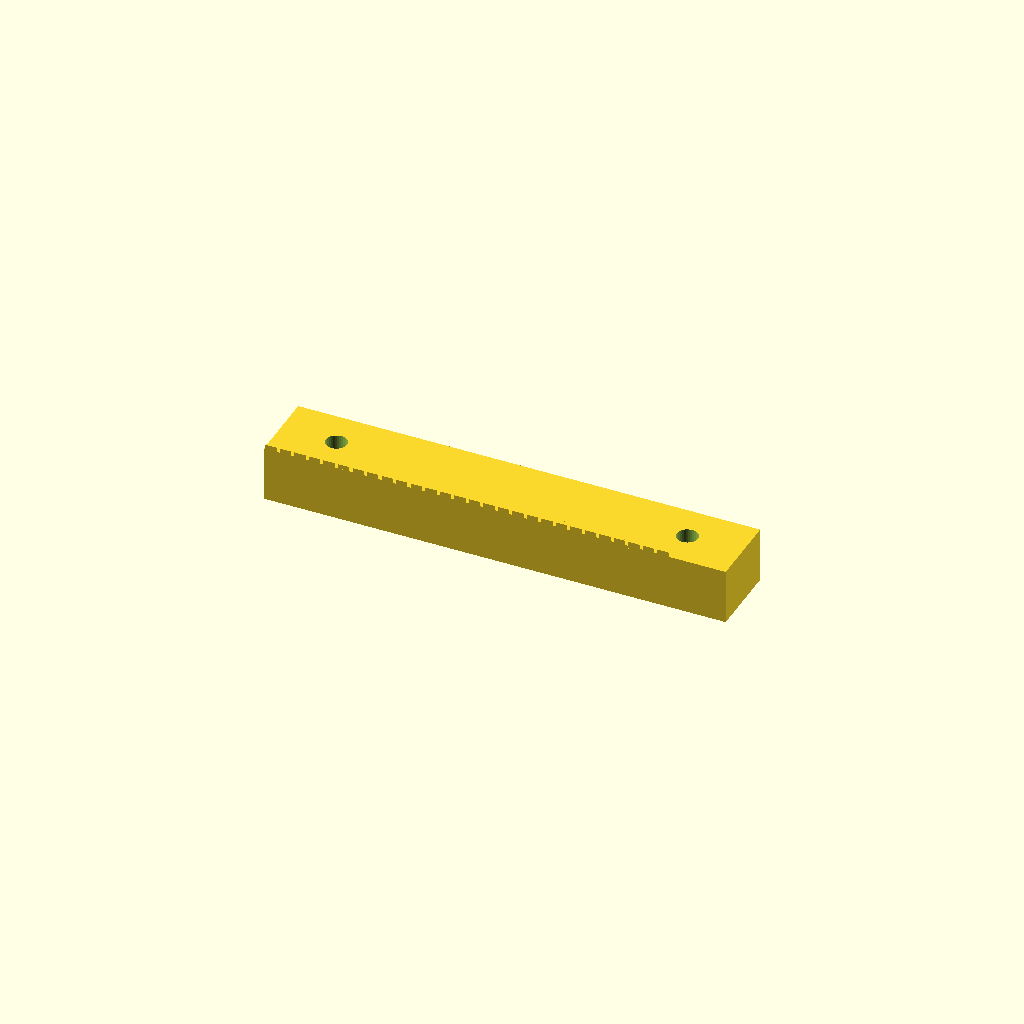
Cell 1: rendered with the file's own defaults.
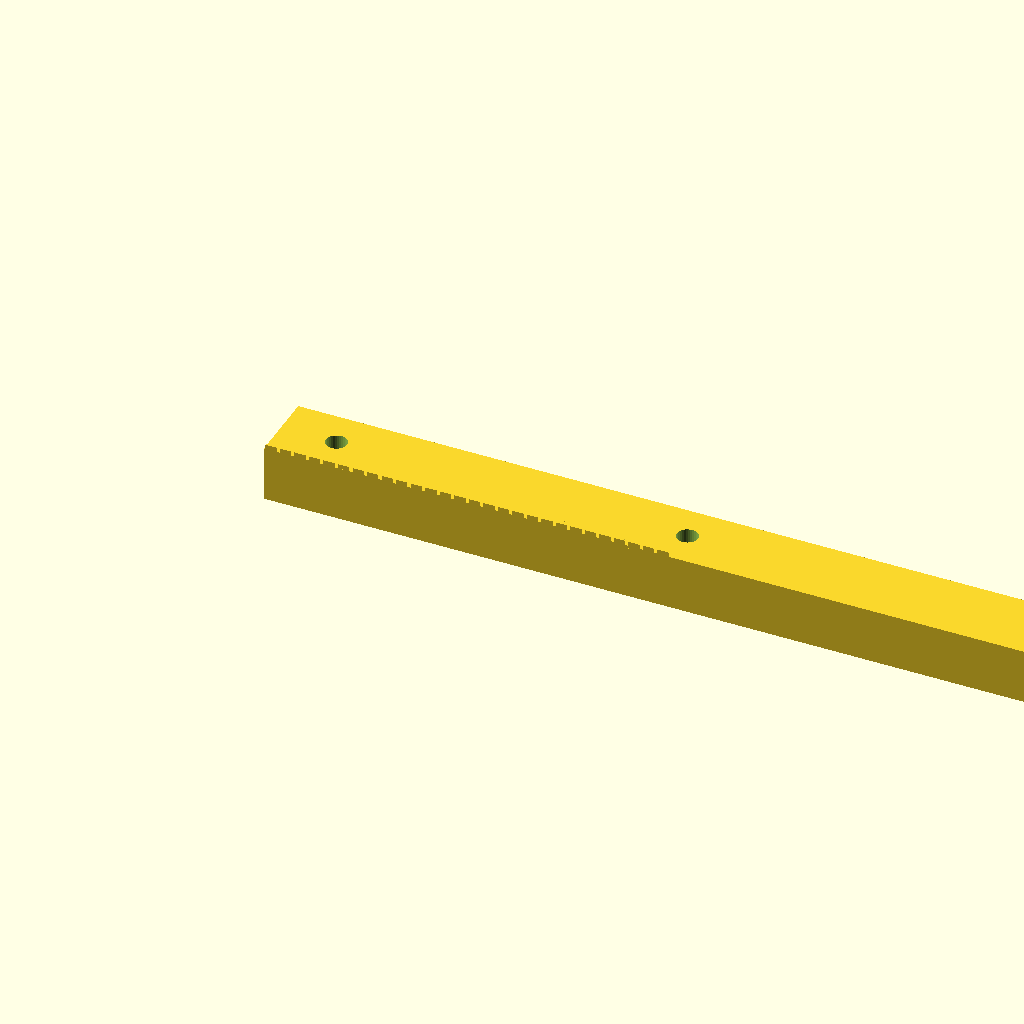
Cell 2 — length set to 199.92, the other parameters unchanged.
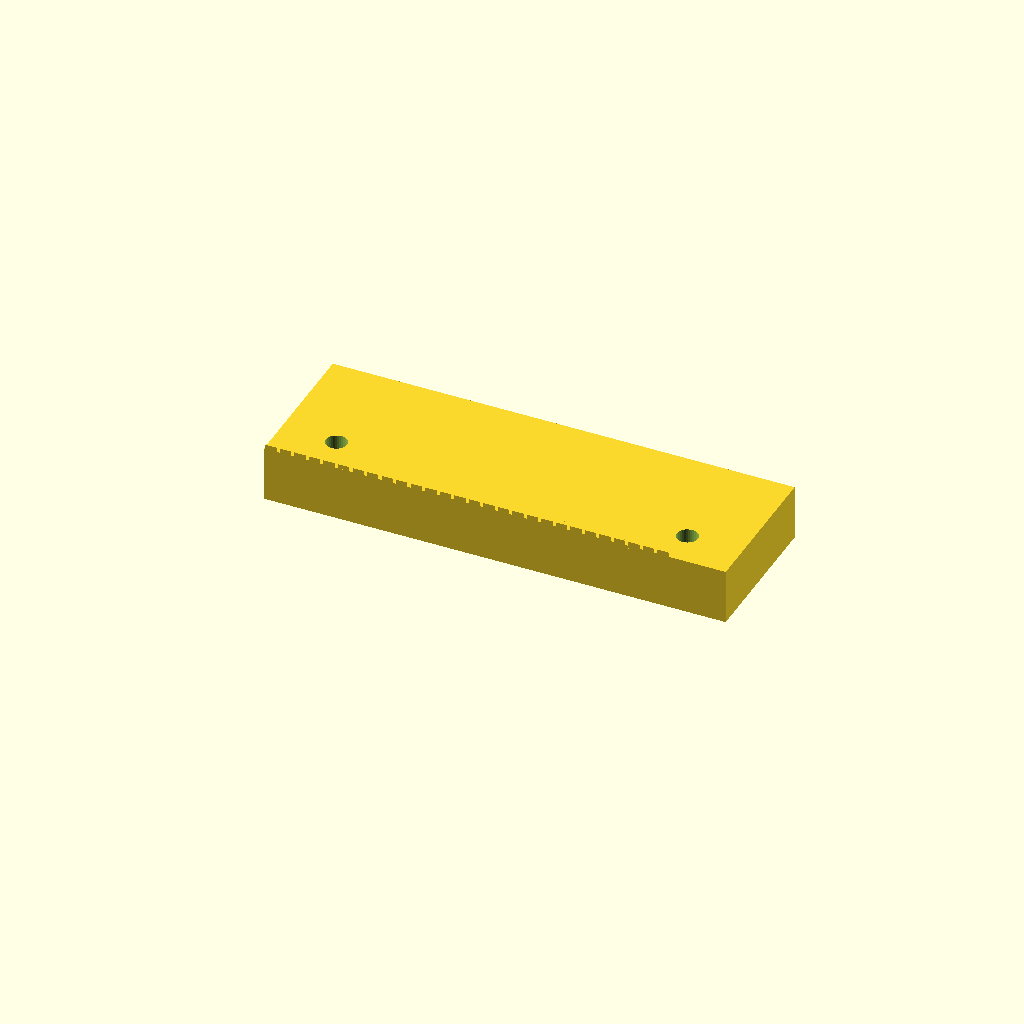
Cell 3: width = 32 (everything else at default).
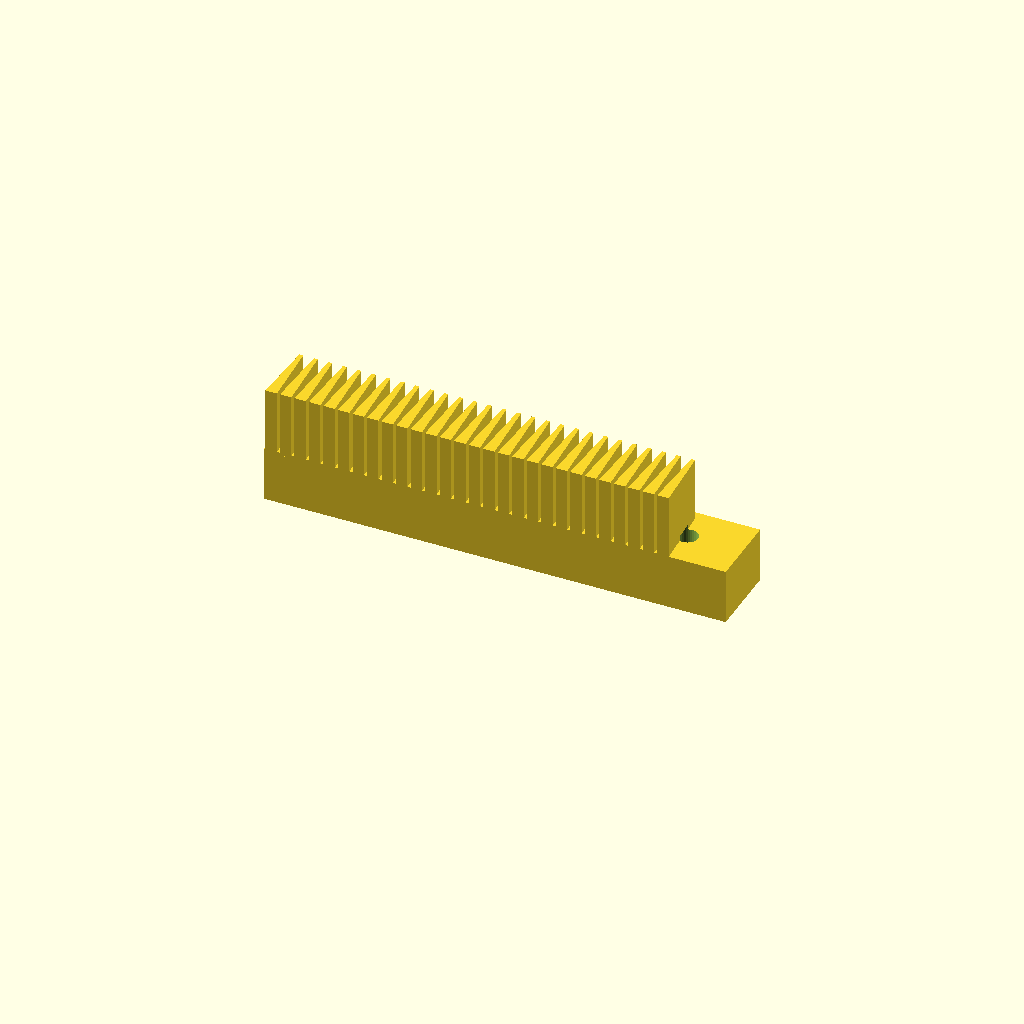
Cell 4 — height set to 26, the other parameters unchanged.
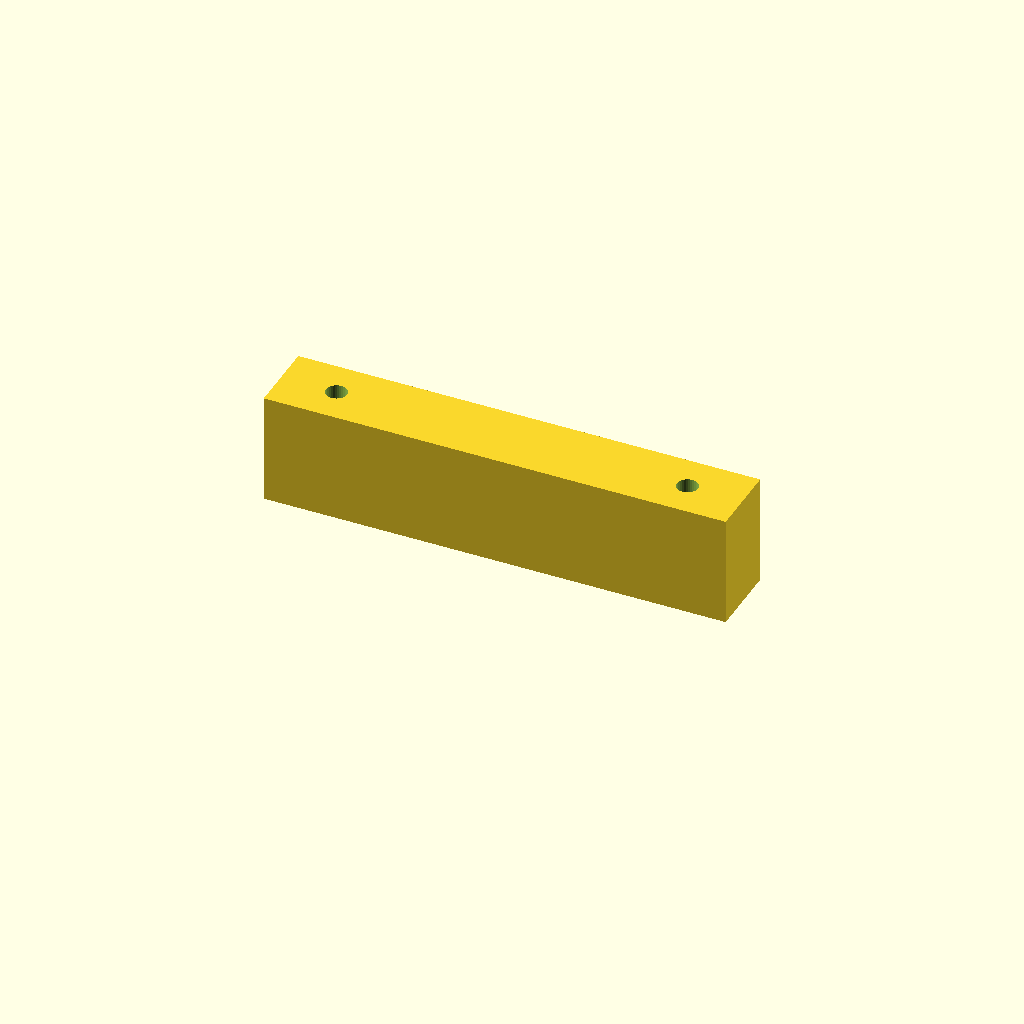
Cell 5: the same model with back_t = 24.
All cells are drawn from one camera (rotation 55°, 0°, 25°, orthographic, colour scheme Cornfield), so only the parameter changes between them.
Source of the model, optional_data/data/gen2/racks/part_0066.scad:
$fn = 32;

// ----------------------------------------------------------------------
// Gear rack: m=1 z=28, 99.96 x 16 x 13 mm
// ----------------------------------------------------------------------

// --- parameters (mm) ---
length = 99.96;           // rack length, X
width = 16;               // rack width, Y
height = 13;              // overall height, Z
module_m = 1;             // module
back_t = 12;              // tooth root line height
pitch = 3.14;             // circular pitch
tip_w = 0.84;             // tooth thickness at the tip
root_w = 2.48;            // tooth thickness at the root line
hole_d = 4.5;             // mounting hole
sink = 0.6;               // tooth root overlap into the body

tooth_span = 87.97;

module tooth(x0) {
  /* 20 deg flank profile, sunk into the body for a positive overlap */
  translate([x0, 0, back_t - sink])
    linear_extrude(height = height - back_t + sink)
      polygon(points = [[-root_w / 2, 0], [root_w / 2, 0],
                        [tip_w / 2, height - back_t],
                        [-tip_w / 2, height - back_t]]);
}

difference() {
  union() {
    cube([length, width, back_t]);
    for (i = [0 : 28 - 1])
      tooth((i + 0.5) * pitch + (tooth_span - 28 * pitch) / 2);
  }
  translate([12, 8, -1]) cylinder(h = back_t + 2, d = hole_d);
  translate([87.96, 8, -1]) cylinder(h = back_t + 2, d = hole_d);
}
Parameter table extracted from the source (name, type, default, range or options):
length: number, default 99.96
width: number, default 16
height: number, default 13
module_m: number, default 1
back_t: number, default 12
pitch: number, default 3.14
tip_w: number, default 0.84
root_w: number, default 2.48
hole_d: number, default 4.5
sink: number, default 0.6
tooth_span: number, default 87.97
